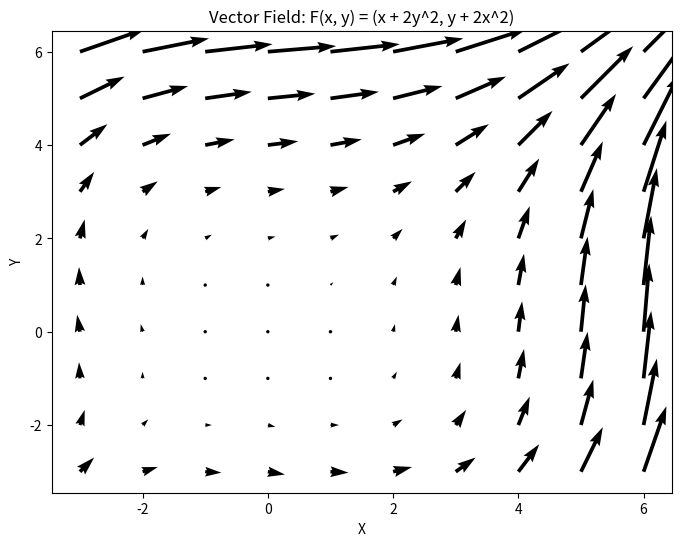
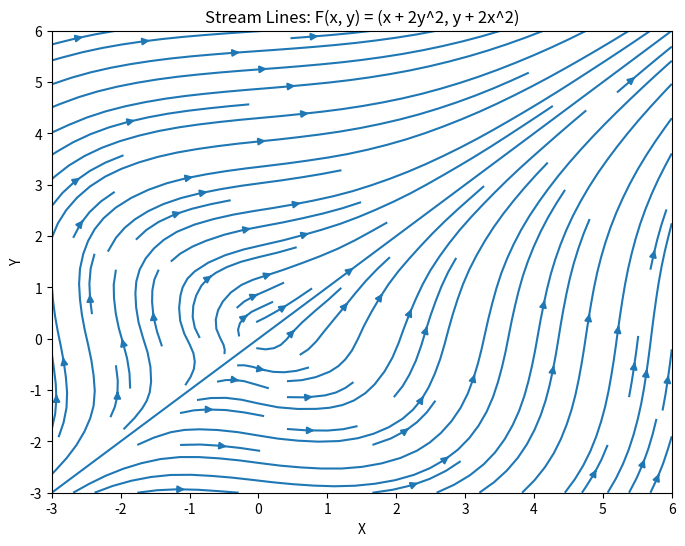

Write Python code to recreate these figures, in order.
import numpy as np
import matplotlib.pyplot as plt

def u(x, y):
    return x + 2 * y**2

def v(x, y):
    return y + 2 * x**2

xx, yy = np.meshgrid(np.linspace(-3, 6, 10),
                     np.linspace(-3, 6, 10))
u_val = u(xx, yy)
v_val = v(xx, yy)

# Візуалізація векторного поля за допомогою векторів
plt.figure(figsize=(8, 6))
plt.quiver(xx, yy, u_val, v_val)
plt.title('Vector Field: F(x, y) = (x + 2y^2, y + 2x^2)')
plt.xlabel('X')
plt.ylabel('Y')
plt.show()

# Візуалізація векторного поля за допомогою ліній струму
plt.figure(figsize=(8, 6))
plt.streamplot(xx, yy, u_val, v_val)
plt.title('Stream Lines: F(x, y) = (x + 2y^2, y + 2x^2)')
plt.xlabel('X')
plt.ylabel('Y')
plt.show()